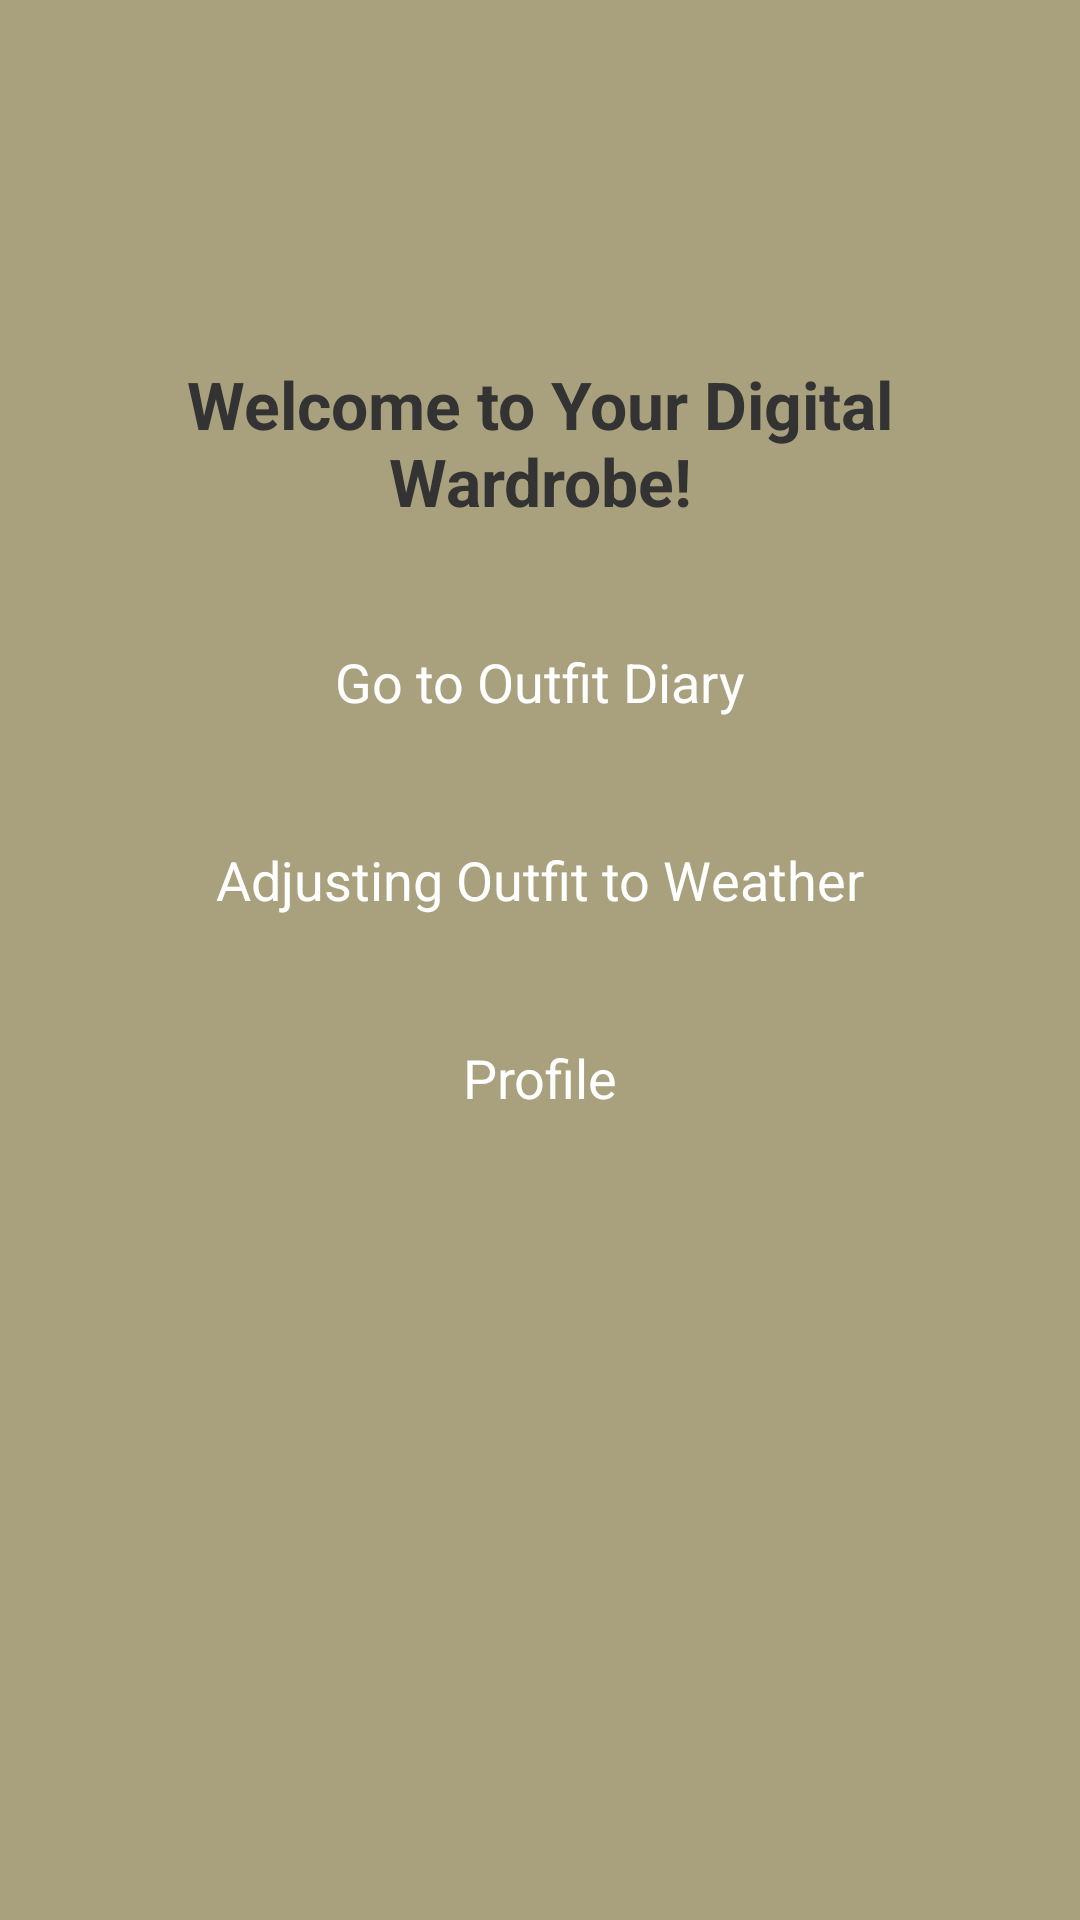

Android layout source for this screen:
<!-- AndroidManifest.xml: application theme Theme.DressApp -->
<!-- res/layout/activity_main2.xml -->
<?xml version="1.0" encoding="utf-8"?>
<androidx.constraintlayout.widget.ConstraintLayout xmlns:android="http://schemas.android.com/apk/res/android"
    xmlns:app="http://schemas.android.com/apk/res-auto"
    xmlns:tools="http://schemas.android.com/tools"
    android:id="@+id/main_layout"
    android:layout_width="match_parent"
    android:layout_height="match_parent"
    android:padding="24dp"
    tools:context=".MainActivity2"
    android:background="@color/olive_medium">

    
    <TextView
        android:id="@+id/welcome_title"
        android:layout_width="match_parent"
        android:layout_height="wrap_content"
        android:text="Welcome to Your Digital Wardrobe!"
        android:textSize="22sp"
        android:textStyle="bold"
        android:textColor="@color/dark_gray"
        android:gravity="center"
        android:padding="16dp"
        android:layout_marginTop="80dp"
        app:layout_constraintTop_toTopOf="parent"
        app:layout_constraintStart_toStartOf="parent"
        app:layout_constraintEnd_toEndOf="parent" />

    
    <Button
        android:id="@+id/btn_outfit_diary"
        android:layout_width="wrap_content"
        android:layout_height="50dp"
        android:text="Go to Outfit Diary"
        android:textSize="18sp"
        android:backgroundTint="@color/dark_gray"
        android:textColor="@color/white"
        android:layout_marginTop="24dp"
        android:paddingHorizontal="32dp"
        app:layout_constraintTop_toBottomOf="@id/welcome_title"
        app:layout_constraintStart_toStartOf="parent"
        app:layout_constraintEnd_toEndOf="parent"/>

    
    <Button
        android:id="@+id/btn_weather_outfit"
        android:layout_width="wrap_content"
        android:layout_height="50dp"
        android:text="Adjusting Outfit to Weather"
        android:textSize="18sp"
        android:backgroundTint="@color/dark_gray"
        android:textColor="@color/white"
        android:layout_marginTop="16dp"
        android:paddingHorizontal="32dp"
        app:layout_constraintTop_toBottomOf="@id/btn_outfit_diary"
        app:layout_constraintStart_toStartOf="parent"
        app:layout_constraintEnd_toEndOf="parent"/>

    
    <Button
        android:id="@+id/btn_profile"
        android:layout_width="wrap_content"
        android:layout_height="50dp"
        android:text="Profile"
        android:textSize="18sp"
        android:backgroundTint="@color/dark_gray"
        android:textColor="@color/white"
        android:layout_marginTop="16dp"
        android:paddingHorizontal="32dp"
        app:layout_constraintTop_toBottomOf="@id/btn_weather_outfit"
        app:layout_constraintStart_toStartOf="parent"
        app:layout_constraintEnd_toEndOf="parent"/>

</androidx.constraintlayout.widget.ConstraintLayout>
<!-- resources referenced by this layout -->
<resources>
  <color name="dark_gray">#333333</color>
  <color name="olive_medium">#A9A17D</color>
  <color name="white">#FFFFFF</color>
  <style name="Theme.DressApp" parent="Base.Theme.DressApp">
          
          <item name="android:navigationBarColor">@android:color/transparent</item>
          <item name="android:statusBarColor">@android:color/transparent</item>
          <item name="android:windowLightStatusBar">?attr/isLightTheme</item>
      </style>
</resources>
